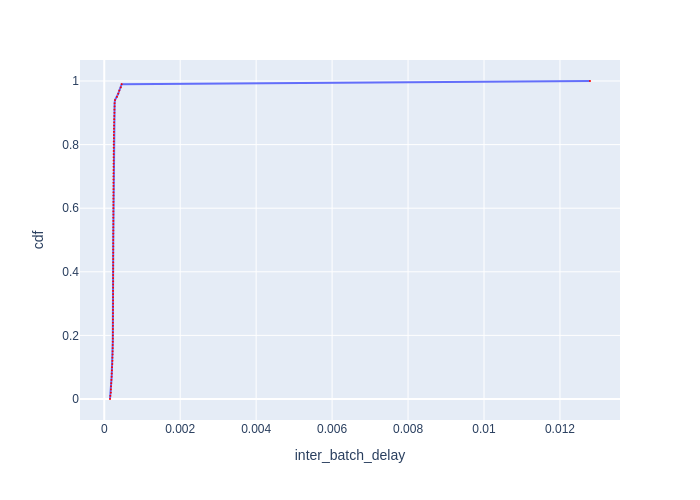

The file beside this chart, header and first rows:
cdf, inter_batch_delay
0.0, 0.0001515
0.01, 0.0001599
0.02, 0.0001729
0.03, 0.000175
0.04, 0.0001788
0.05, 0.0001839
0.06, 0.0001888
0.07, 0.0001953
0.08, 0.000198
0.09, 0.0002025
0.1, 0.0002057
0.11, 0.0002111
0.12, 0.0002145
0.13, 0.0002158
0.14, 0.0002193
0.15, 0.0002202
0.16, 0.000222
0.17, 0.0002233
0.18, 0.0002251
0.19, 0.0002255
0.2, 0.0002264
0.21, 0.0002269
0.22, 0.0002278
0.23, 0.0002283
0.24, 0.0002287
0.25, 0.0002296
0.26, 0.0002296
0.27, 0.0002301
0.28, 0.0002306
0.29, 0.000231
0.3, 0.0002319
0.31, 0.0002324
0.32, 0.0002324
0.33, 0.0002329
0.34, 0.0002333
0.35, 0.0002333
0.36, 0.0002338
0.37, 0.0002343
0.38, 0.0002343
0.39, 0.0002343
0.4, 0.0002347
0.41, 0.0002352
0.42, 0.0002352
0.43, 0.0002357
0.44, 0.0002357
0.45, 0.0002357
0.46, 0.0002362
0.47, 0.0002362
0.48, 0.0002366
0.49, 0.0002366
0.5, 0.0002371
0.51, 0.0002376
0.52, 0.0002376
0.53, 0.0002381
0.54, 0.0002381
0.55, 0.0002385
0.56, 0.0002385
0.57, 0.000239
0.58, 0.00024
0.59, 0.00024
... 41 more rows
